The GitHub repository NekroPaco/ATS_Vision contains a labelled image folder "images" with 2 categories: glass, plast. Examples follow, each with its label.

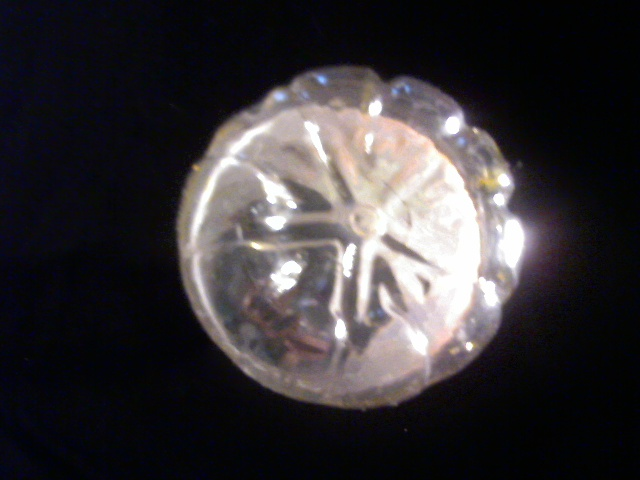
Label: plast

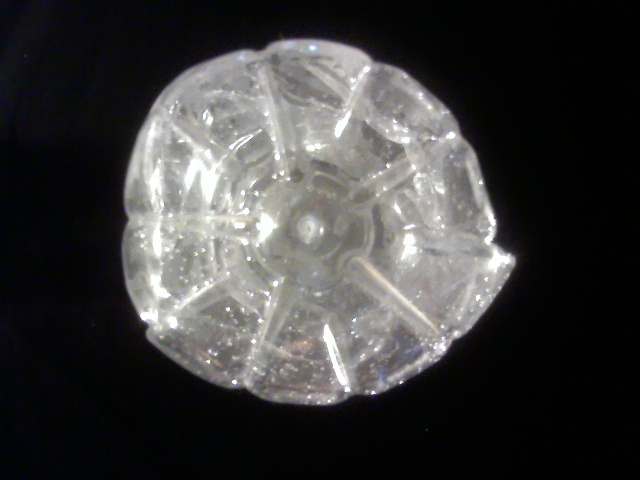
Label: plast

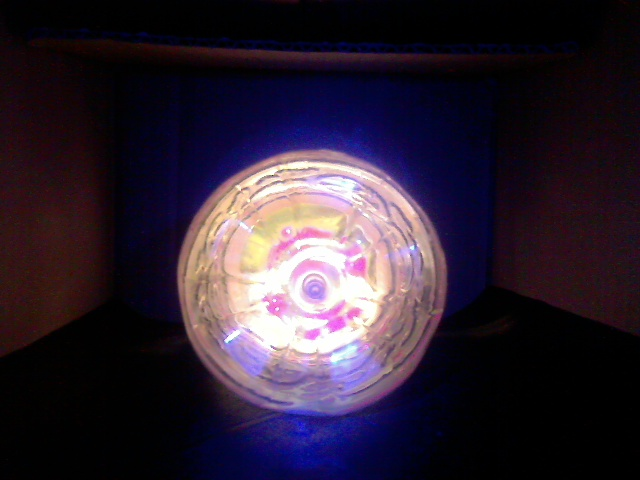
Label: plast

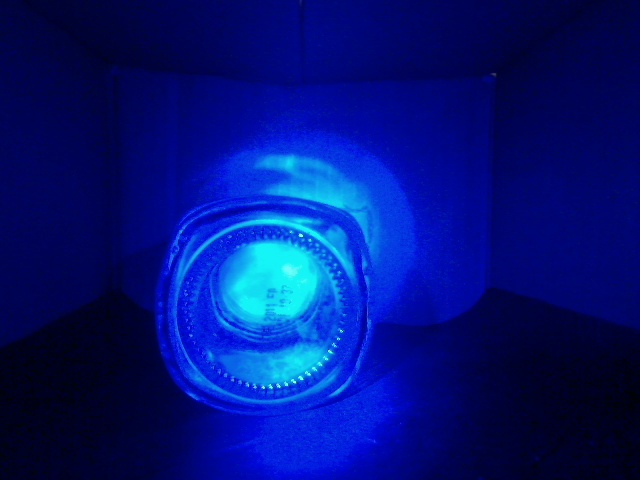
Label: glass

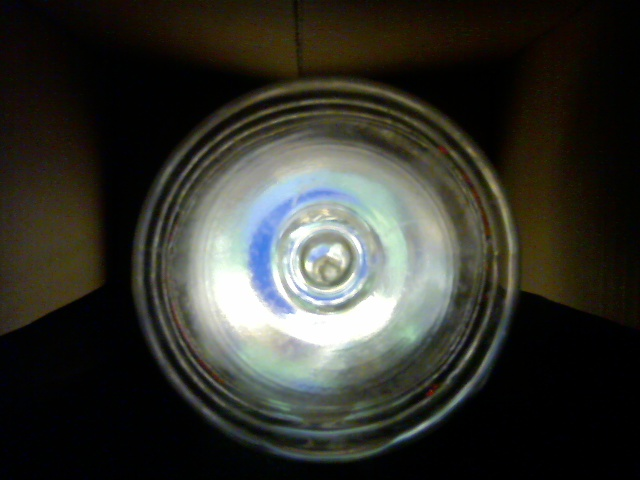
Label: plast

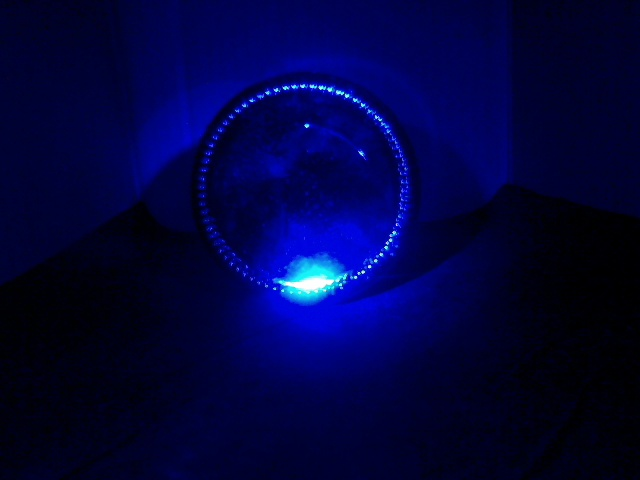
Label: glass
